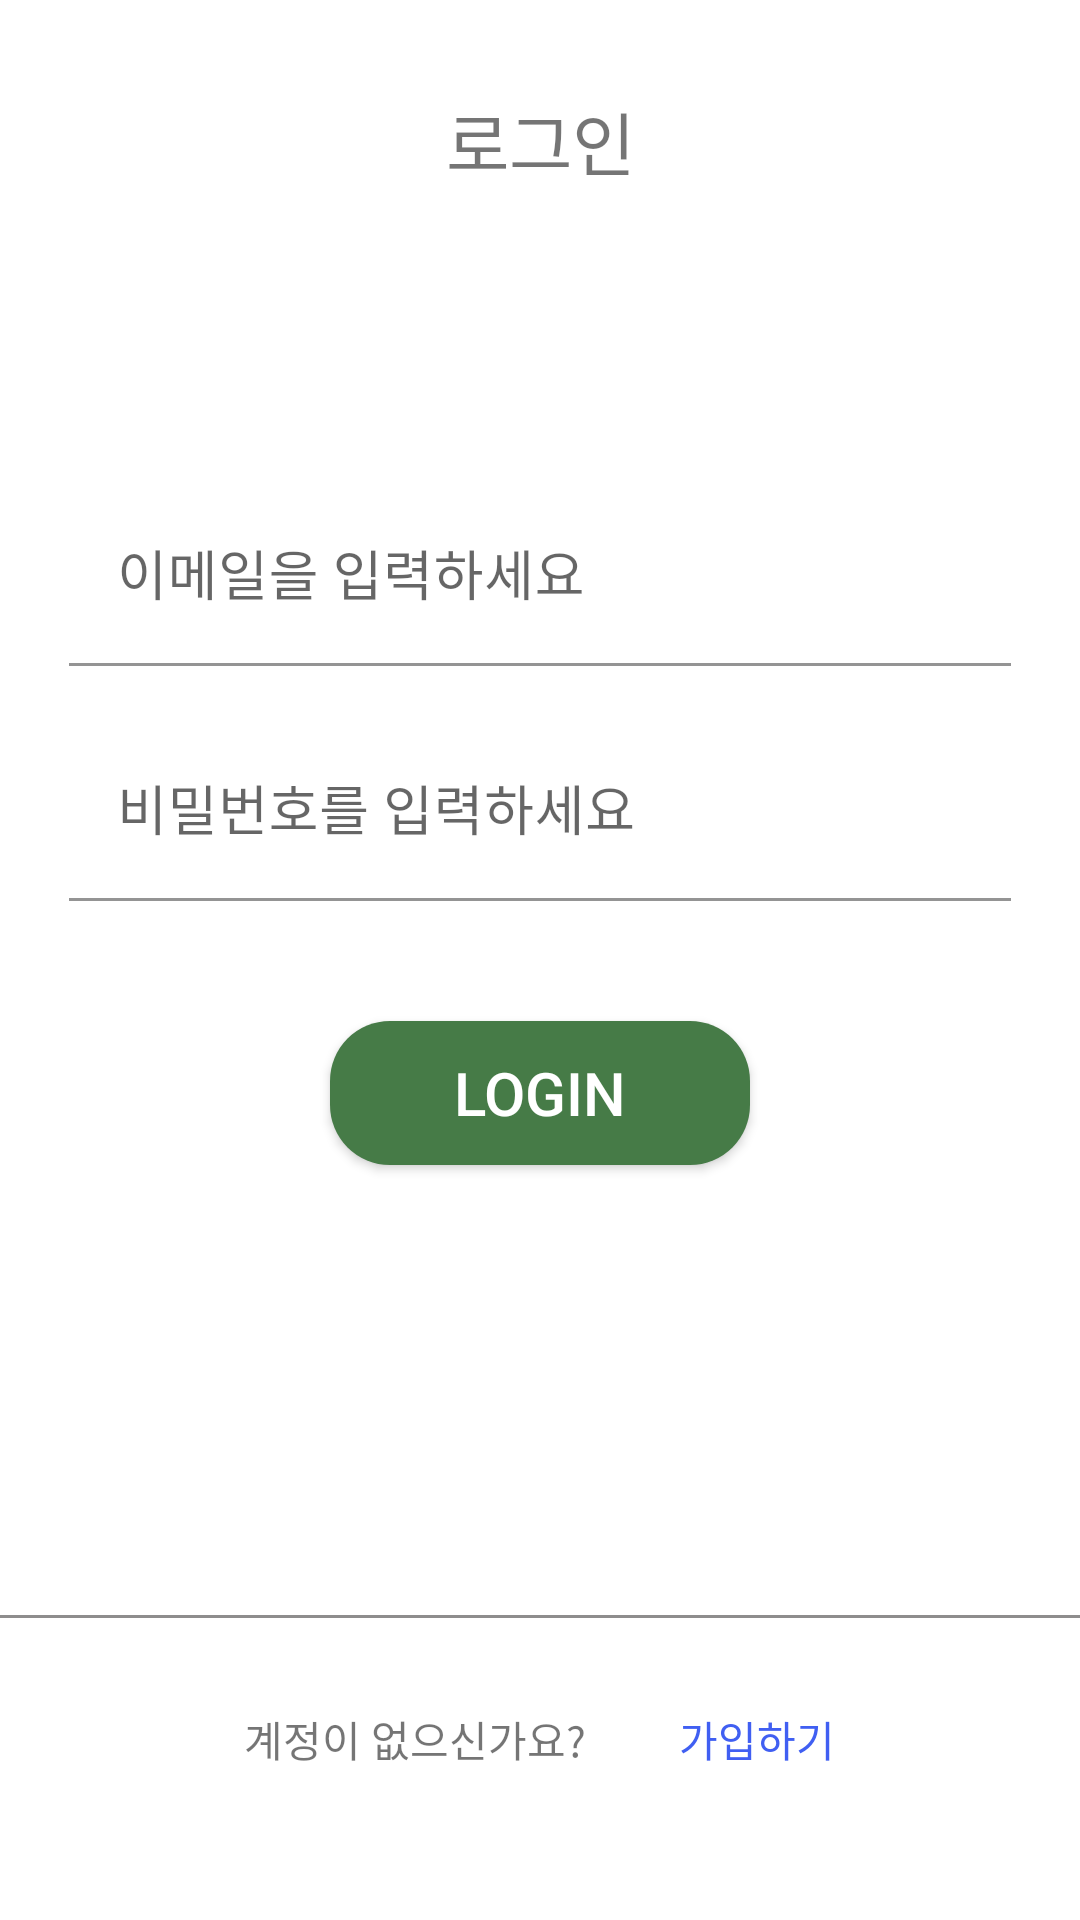

Produce the Android XML layout that renders to this screen, including the resource entries it uses.
<!-- AndroidManifest.xml: application theme AppTheme -->
<!-- res/layout/activity_login.xml -->
<?xml version="1.0" encoding="utf-8"?>
<LinearLayout xmlns:android="http://schemas.android.com/apk/res/android"
    xmlns:app="http://schemas.android.com/apk/res-auto"
    xmlns:tools="http://schemas.android.com/tools"
    android:layout_width="match_parent"
    android:layout_height="match_parent"
    android:orientation="vertical"
    tools:context="kr.hs.emirim.sharinggoal.LoginActivity">

    <TextView
        android:layout_width="match_parent"
        android:layout_height="wrap_content"
        android:layout_marginTop="30dp"
        android:gravity="center"
        android:text="로그인"
        android:textSize="23sp" />

    <LinearLayout
        android:orientation="vertical"
        android:layout_width="match_parent"
        android:layout_height="wrap_content"
        android:layout_marginTop="100dp"
        android:layout_marginLeft="23dp"
        android:layout_marginRight="23dp">


        <com.google.android.material.textfield.TextInputLayout
            android:layout_width="match_parent"
            android:layout_height="match_parent"
            android:layout_marginBottom="10dp"
            app:boxBackgroundColor="#FFFFFF">

            <com.google.android.material.textfield.TextInputEditText
                android:id="@+id/login_email"
                android:layout_width="match_parent"
                android:layout_height="wrap_content"
                android:layout_marginBottom="10dp"
                android:background="@null"
                android:ems="10"
                android:hint="이메일을 입력하세요"
                android:inputType="textEmailAddress"
                android:textSize="18sp" />


        </com.google.android.material.textfield.TextInputLayout>
        <com.google.android.material.textfield.TextInputLayout
            android:layout_width="match_parent"
            android:layout_height="match_parent"
            app:boxBackgroundColor="#FFFFFF">

            <com.google.android.material.textfield.TextInputEditText
                android:id="@+id/login_password"
                android:layout_width="match_parent"
                android:layout_height="wrap_content"
                android:layout_marginBottom="10dp"
                android:background="@null"
                android:ems="10"
                android:hint="비밀번호를 입력하세요"
                android:inputType="textPassword"
                android:shadowColor="#FFFFFF"
                android:textSize="18sp" />


        </com.google.android.material.textfield.TextInputLayout>




    </LinearLayout>

    <Button
        android:id="@+id/login_btn"
        android:layout_width="match_parent"
        android:layout_height="wrap_content"
        android:layout_marginLeft="110dp"
        android:layout_marginTop="30dp"
        android:layout_marginRight="110dp"
        android:background="@drawable/bottom_rect"
        android:text="LOGIN"
        android:textColor="@color/white"
        android:textSize="20dp" />

    <View
        android:layout_width="match_parent"
        android:layout_height="1dp"
        android:layout_marginTop="150dp"
        android:layout_marginBottom="30dp"
        android:background="@color/dark_grey" />

    <LinearLayout
        android:layout_width="wrap_content"
        android:layout_height="wrap_content"
        android:layout_gravity="center"
        android:orientation="horizontal">

        <TextView
            android:layout_width="wrap_content"
            android:layout_height="wrap_content"
            android:layout_marginRight="16dp"
            android:text="계정이 없으신가요?" />

        <TextView
            android:id="@+id/login_signup"
            android:layout_width="wrap_content"
            android:layout_height="wrap_content"
            android:layout_marginLeft="15dp"
            android:text="가입하기"
            android:textColor="#405FF2" />

    </LinearLayout>

</LinearLayout>
<!-- resources referenced by this layout -->
<resources>
  <color name="dark_grey">#8E8D8D</color>
  <color name="white">#ffffff</color>
  <!-- drawable bottom_rect (drawable) -->
  <?xml version="1.0" encoding="utf-8"?>
  <selector xmlns:android="http://schemas.android.com/apk/res/android">
      <item>
          <shape android:shape="rectangle">
              <corners android:radius="20dp" />
              <solid android:color="#467b47" />
          </shape>
      </item>
  </selector>
  <style name="AppTheme" parent="Theme.MaterialComponents.Light.NoActionBar">
          
          <item name="colorPrimary">@color/main</item>
          <item name="colorPrimaryDark">@color/main</item>
          <item name="colorAccent">@color/black</item>
      </style>
  <color name="main">#C7E8F6</color>
  <color name="black">#000000</color>
</resources>
